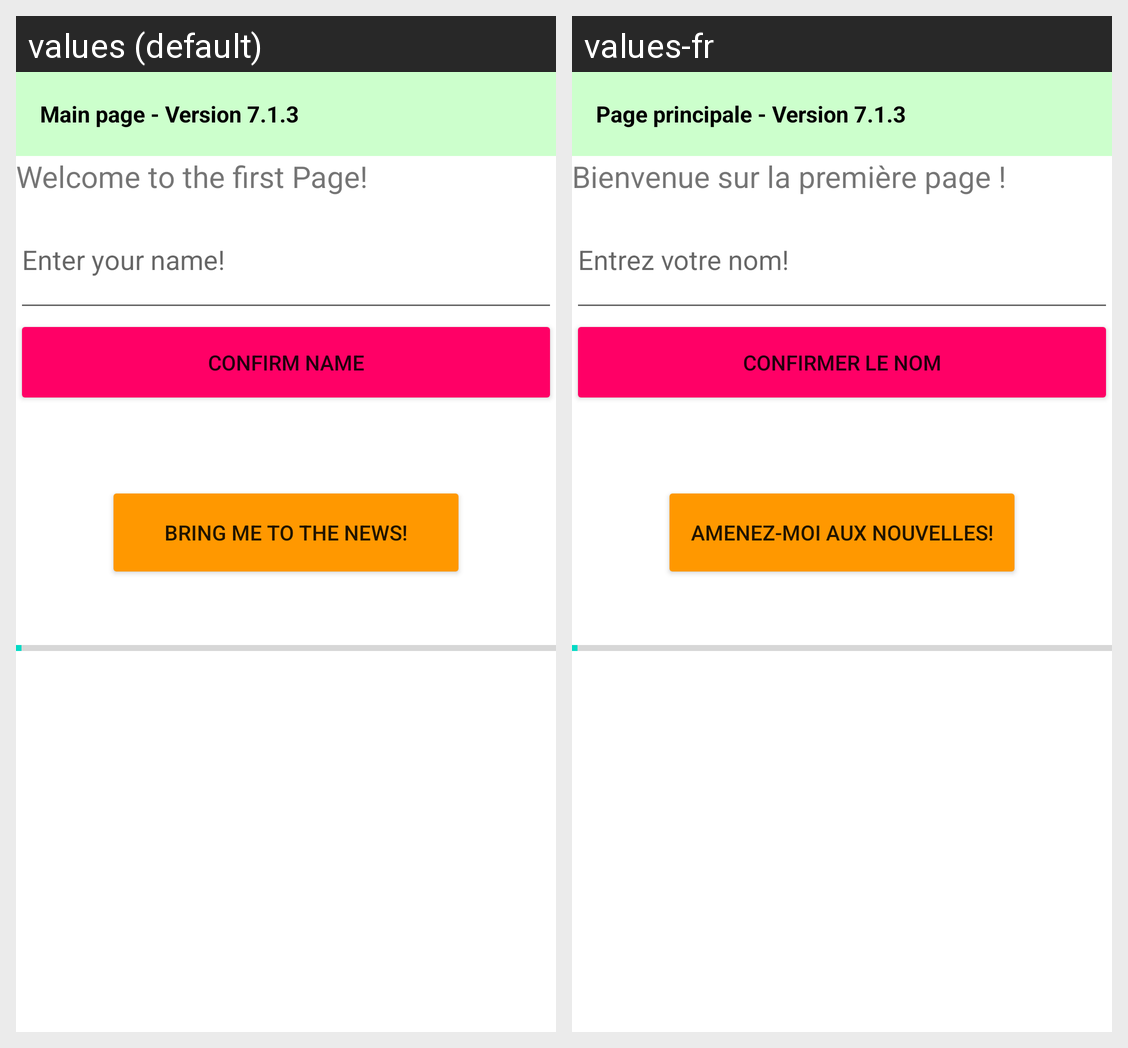

This grid shows one Android layout under two languages. Give, for every string resource on the screen, its name, the default text and each shown locale's text.
Android screen res/layout/activity_main.xml rendered under 2 locales, left to right: values (default), values-fr. Device: Nexus 5 (rendered at 1080×1920; each locale shown at half size, 540×960, under a caption strip naming it); theme Theme.BBCNewsReader.
Strings drawn on this screen, with the default value and each locale's value (text and hints the layout hard-codes, and strings that could not be matched under every locale, appear in the picture but are not listed):

FirstPageVersionNumber
  values: Main page - Version 7.1.3
  values-fr: Page principale - Version 7.1.3

FirstPageTextView1
  values: Welcome to the first Page!
  values-fr: Bienvenue sur la première page !

FirstPageEditText1
  values: Enter your name!
  values-fr: Entrez votre nom!

FirstPageButton
  values: Confirm Name
  values-fr: Confirmer le nom

FirstPageMoveToNewsButton
  values: Bring me to the news!
  values-fr: Amenez-moi aux nouvelles!
